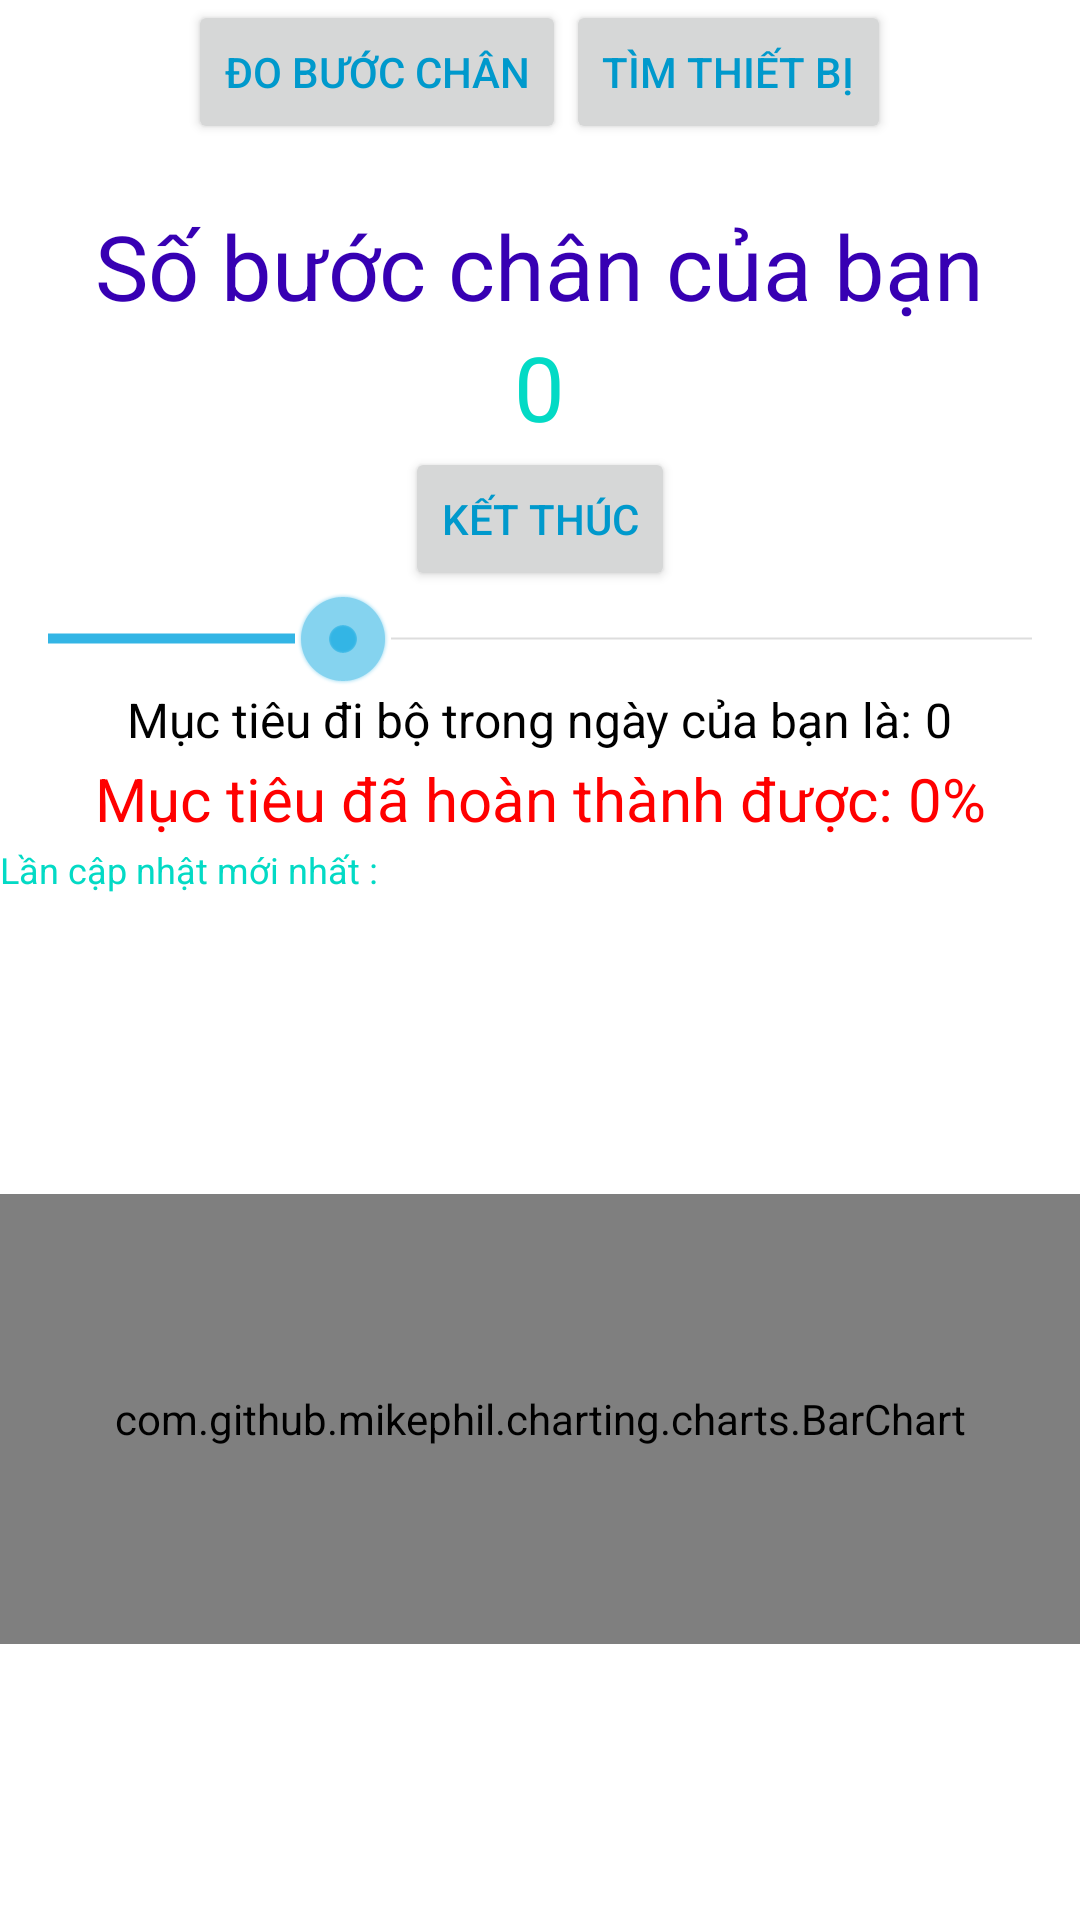

The Android layout XML behind this screen, and the referenced resources:
<!-- AndroidManifest.xml: application theme AppTheme -->
<!-- res/layout/content_pedometer.xml -->
<?xml version="1.0" encoding="utf-8"?>
<LinearLayout xmlns:android="http://schemas.android.com/apk/res/android"
    xmlns:app="http://schemas.android.com/apk/res-auto"
    xmlns:tools="http://schemas.android.com/tools"
    android:layout_width="match_parent"
    android:layout_height="match_parent"
    app:layout_behavior="@string/appbar_scrolling_view_behavior"
    tools:context="com.chocco.huy.qlsk.Pedometer"
    tools:showIn="@layout/activity_pedometer"
    android:orientation="vertical">

    <LinearLayout
        android:id="@+id/linear_btn"
        android:layout_width="wrap_content"
        android:layout_height="wrap_content"
        android:layout_gravity="center"
        android:orientation="horizontal">
        <Button
            android:id="@+id/btnDoBuocChan"
            android:layout_width="wrap_content"
            android:layout_height="wrap_content"
            android:textColor="@android:color/holo_blue_dark"
            android:text="Đo bước chân"

             />

        <Button
            android:id="@+id/btnRung"
            android:layout_width="wrap_content"
            android:layout_height="wrap_content"
            android:textColor="@android:color/holo_blue_dark"
            android:text="Tìm thiết bị" />
    </LinearLayout>


    <TextView
        android:id="@+id/txtThongBaoDo"
        android:layout_width="wrap_content"
        android:layout_height="wrap_content"
        android:gravity="center"
        android:layout_gravity="center_vertical|center_horizontal"
        android:textColor="@color/colorAccent"
        android:textSize="15dp"
        />
    <TextView

        android:layout_width="wrap_content"
        android:layout_height="wrap_content"
        android:text="Số bước chân của bạn"
        android:layout_gravity="center"
        android:textColor="@color/colorPrimaryDark"
        android:textSize="30dp"/>

    <TextView
        android:id="@+id/txtSteps"
        android:layout_width="wrap_content"
        android:layout_height="wrap_content"
        android:text="0"
        android:textColor="@color/colorAccent"
        android:textSize="30dp"
        android:layout_gravity="center"
         />
    <Button
        android:id="@+id/btnKetThuc"
        android:layout_width="wrap_content"
        android:layout_height="wrap_content"
        android:layout_gravity="center"
        android:textColor="@android:color/holo_blue_dark"
        android:text="Kết thúc"

        />

    <SeekBar
        android:id="@+id/sbMuctieu"
        style="@android:style/Widget.Holo.Light.SeekBar"
        android:layout_width="match_parent"
        android:layout_height="wrap_content"
        android:max="10000"
        android:progress="3000" />

    <TableRow
        android:layout_width="wrap_content"
        android:layout_gravity="center"
        android:layout_height="wrap_content">

        <TextView
            android:id="@+id/textView11"
            android:layout_width="wrap_content"
            android:layout_height="wrap_content"
            android:text="Mục tiêu đi bộ trong ngày của bạn là: "
            android:textColor="#000"
            android:textSize="16sp" />

        <TextView
            android:id="@+id/txtMuctieu"
            android:layout_width="wrap_content"
            android:layout_height="wrap_content"
            android:textColor="#000"
            android:textSize="16sp"
            android:text="0" />

    </TableRow>

    <TextView
        android:id="@+id/txtPhantram"
        android:layout_width="match_parent"
        android:layout_height="wrap_content"
        android:textColor="#f00"
        android:textSize="20sp"
        android:padding="2dp"
        android:textAlignment="center"
        android:text="Mục tiêu đã hoàn thành được: 0%" />

    <LinearLayout

        android:layout_width="match_parent"
        android:layout_height="wrap_content"
        android:orientation="horizontal">

        <TextView

            android:layout_width="wrap_content"
            android:layout_height="wrap_content"
            android:layout_gravity="center_vertical|center_horizontal"
            android:text="Lần cập nhật mới nhất : "
            android:textColor="@color/colorAccent"
            android:textSize="12dp" />

        <TextView
            android:id="@+id/txtLichSu"
            android:layout_width="wrap_content"
            android:layout_height="match_parent"
            android:layout_gravity="center_vertical|center_horizontal"
            android:textColor="@color/colorAccent"
            android:textSize="12dp" />

    </LinearLayout>

    <com.github.mikephil.charting.charts.BarChart
        android:id="@+id/chart"
        android:layout_width="match_parent"
        android:layout_height="150dp"
        android:layout_marginTop="100dp"
        tools:layout_editor_absoluteX="8dp"
        tools:layout_editor_absoluteY="8dp" />


</LinearLayout>
<!-- resources referenced by this layout -->
<resources>

  <!-- not gathered from this repository: default colours our renderer supplied (Android Studio template values) -->
  <color name="colorPrimaryDark">#FF3700B3</color>
  <color name="colorAccent">#FF03DAC5</color>
</resources>
